Dataset: Dataset (GitHub, BHISHMA108/Smart-Vision-Flipkart-Grid-6.0-Project). Classes: fully ripe, overripe, perished, semi ripe, unripe.

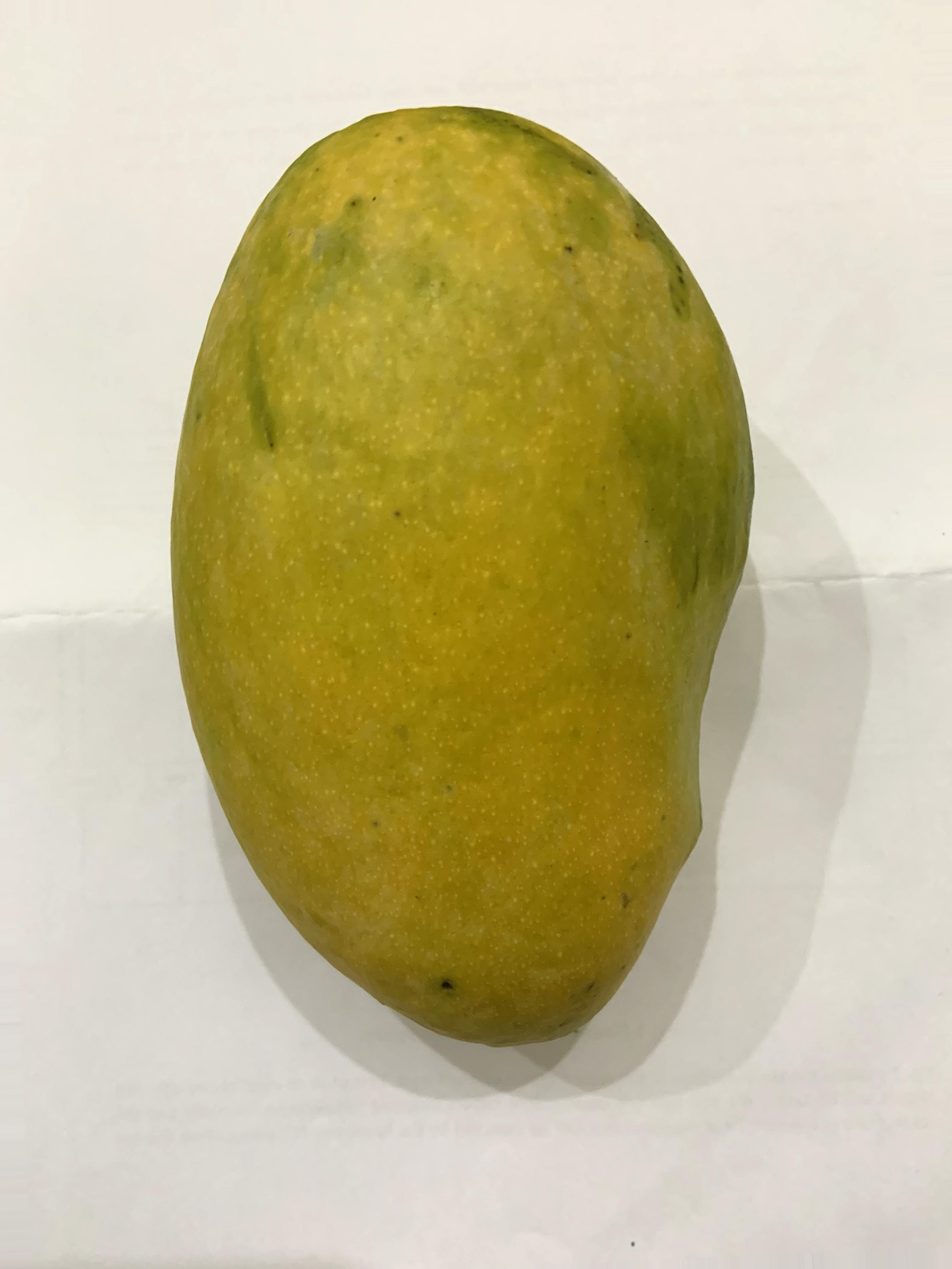
Label: fully ripe

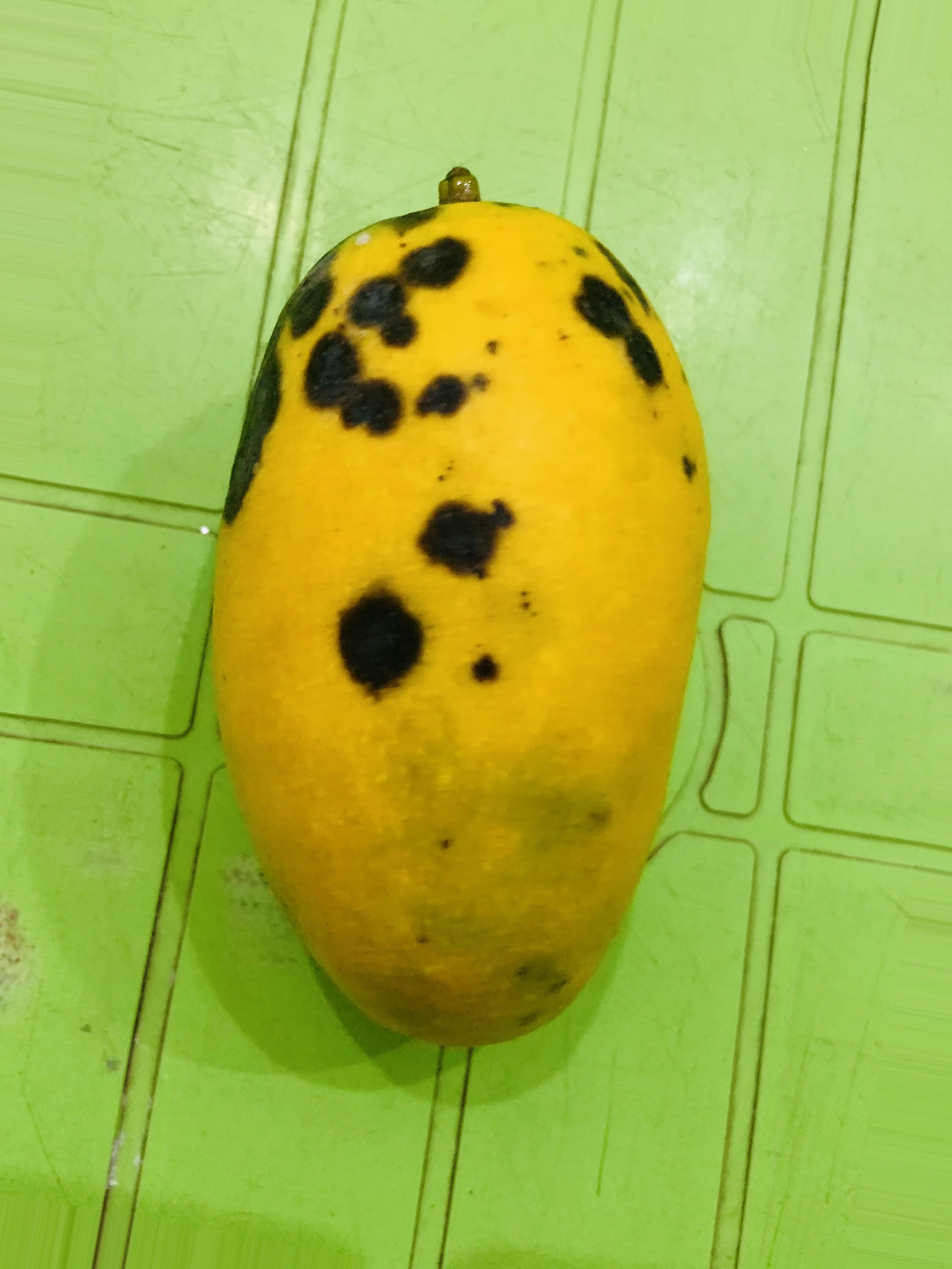
Label: overripe

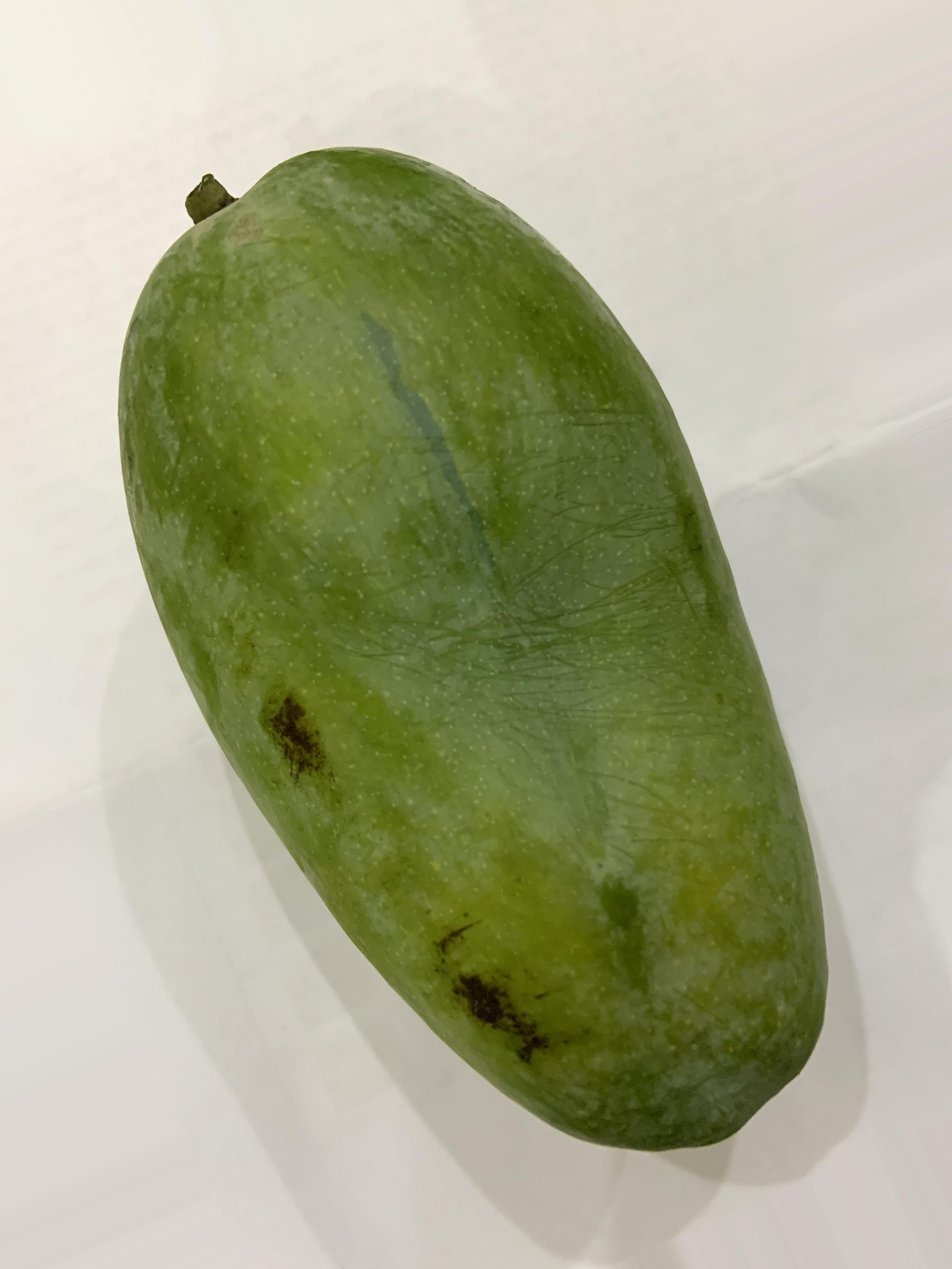
Label: unripe

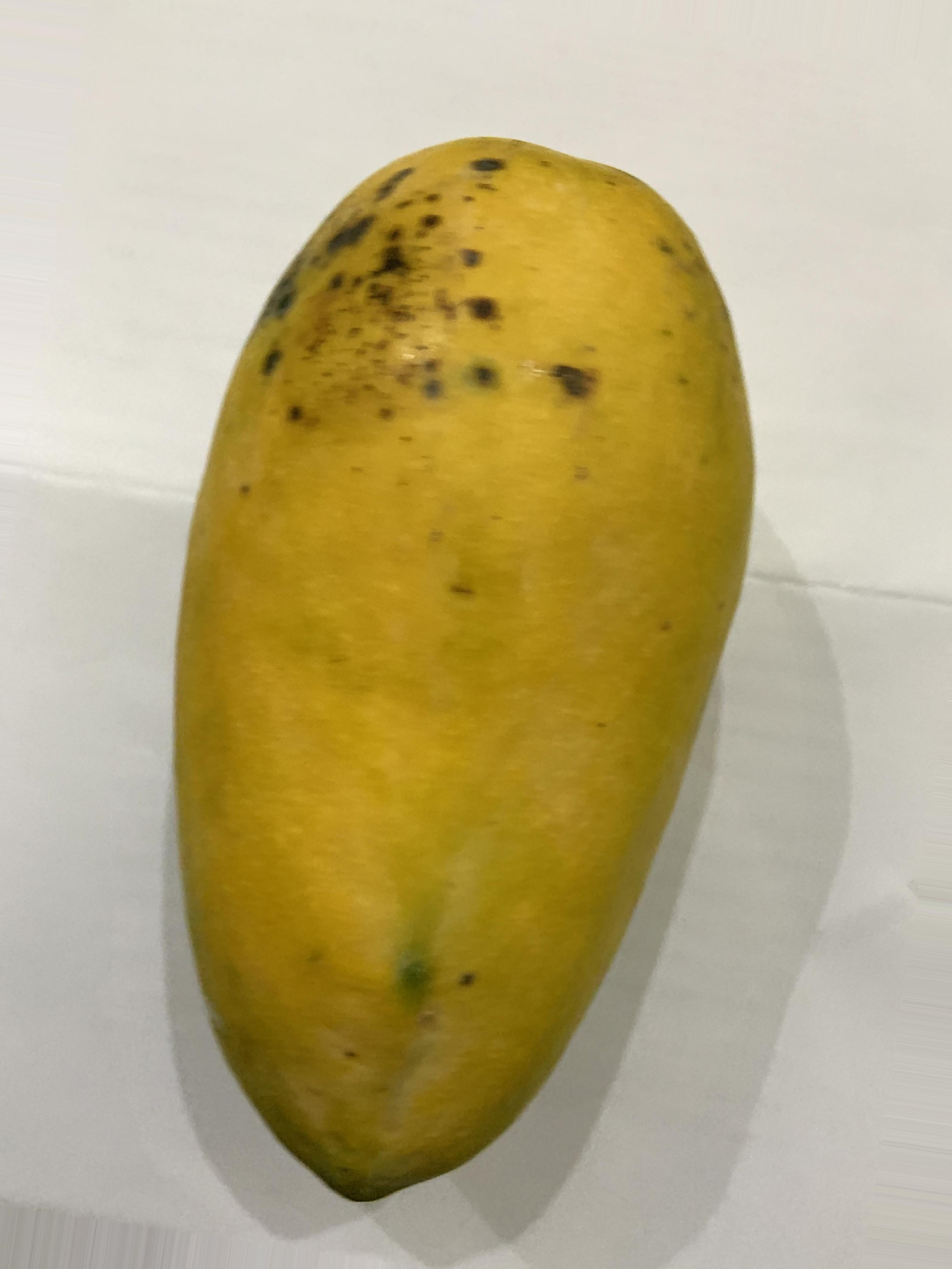
Label: fully ripe

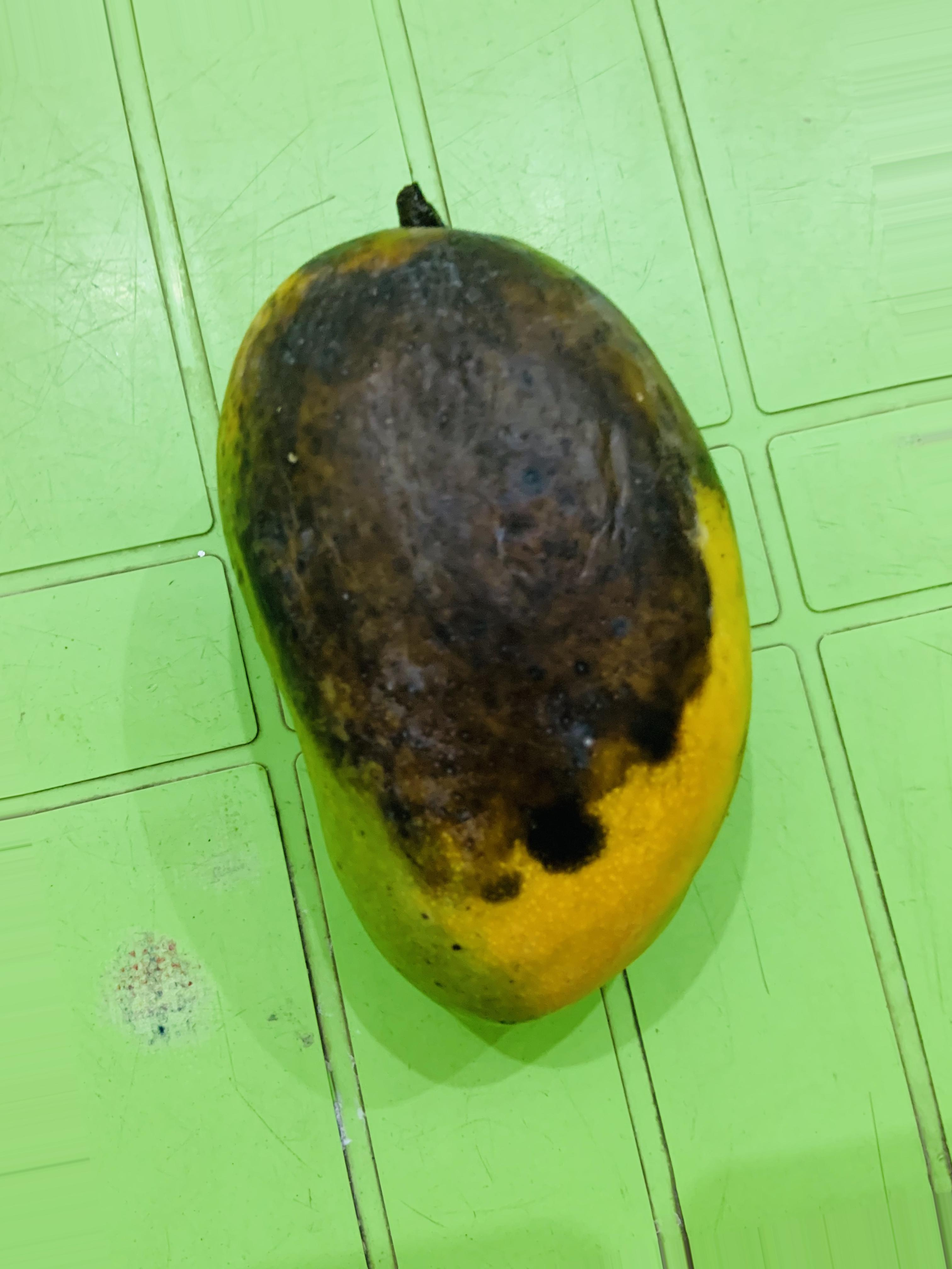
Label: overripe

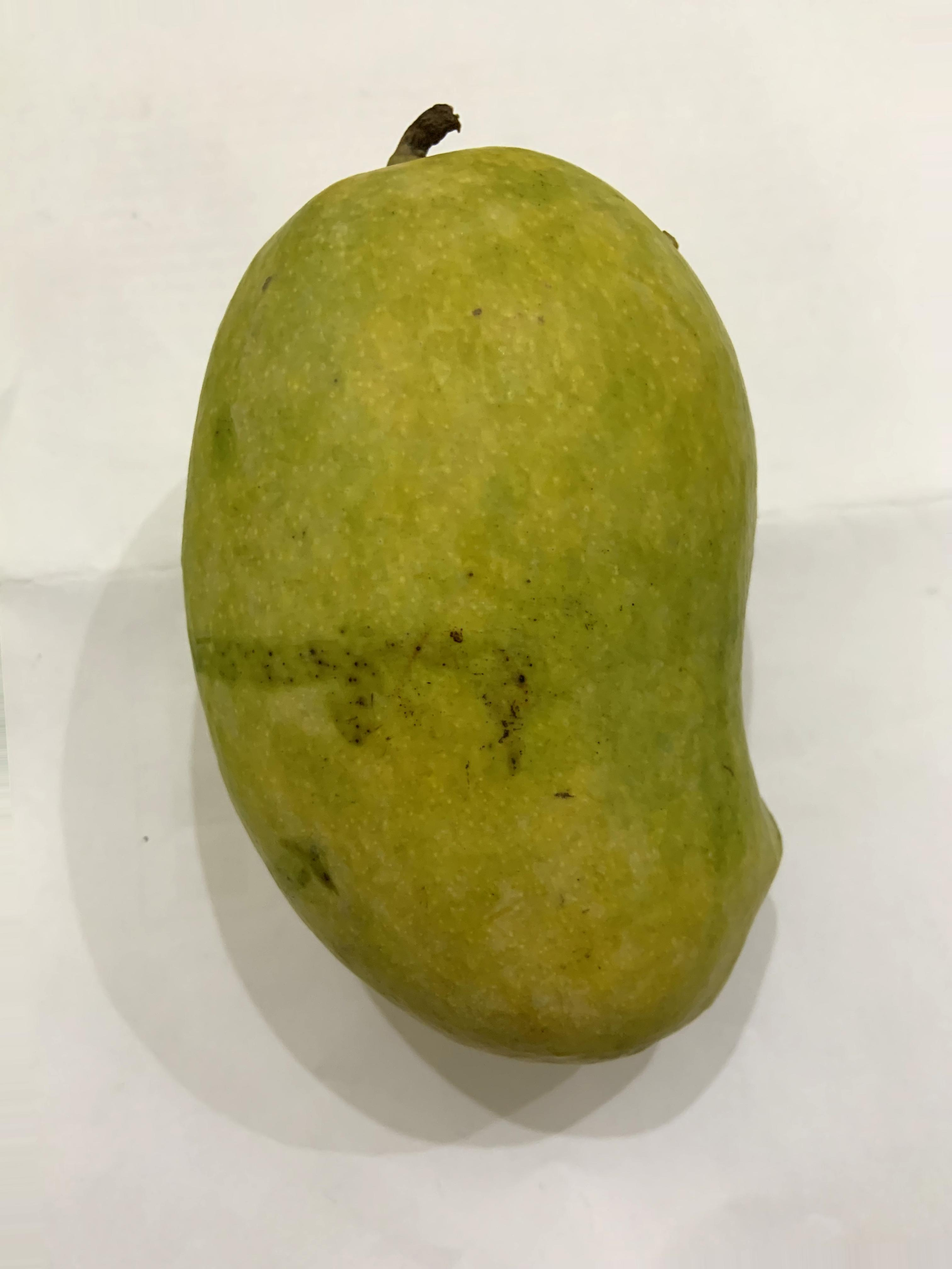
Label: semi ripe
